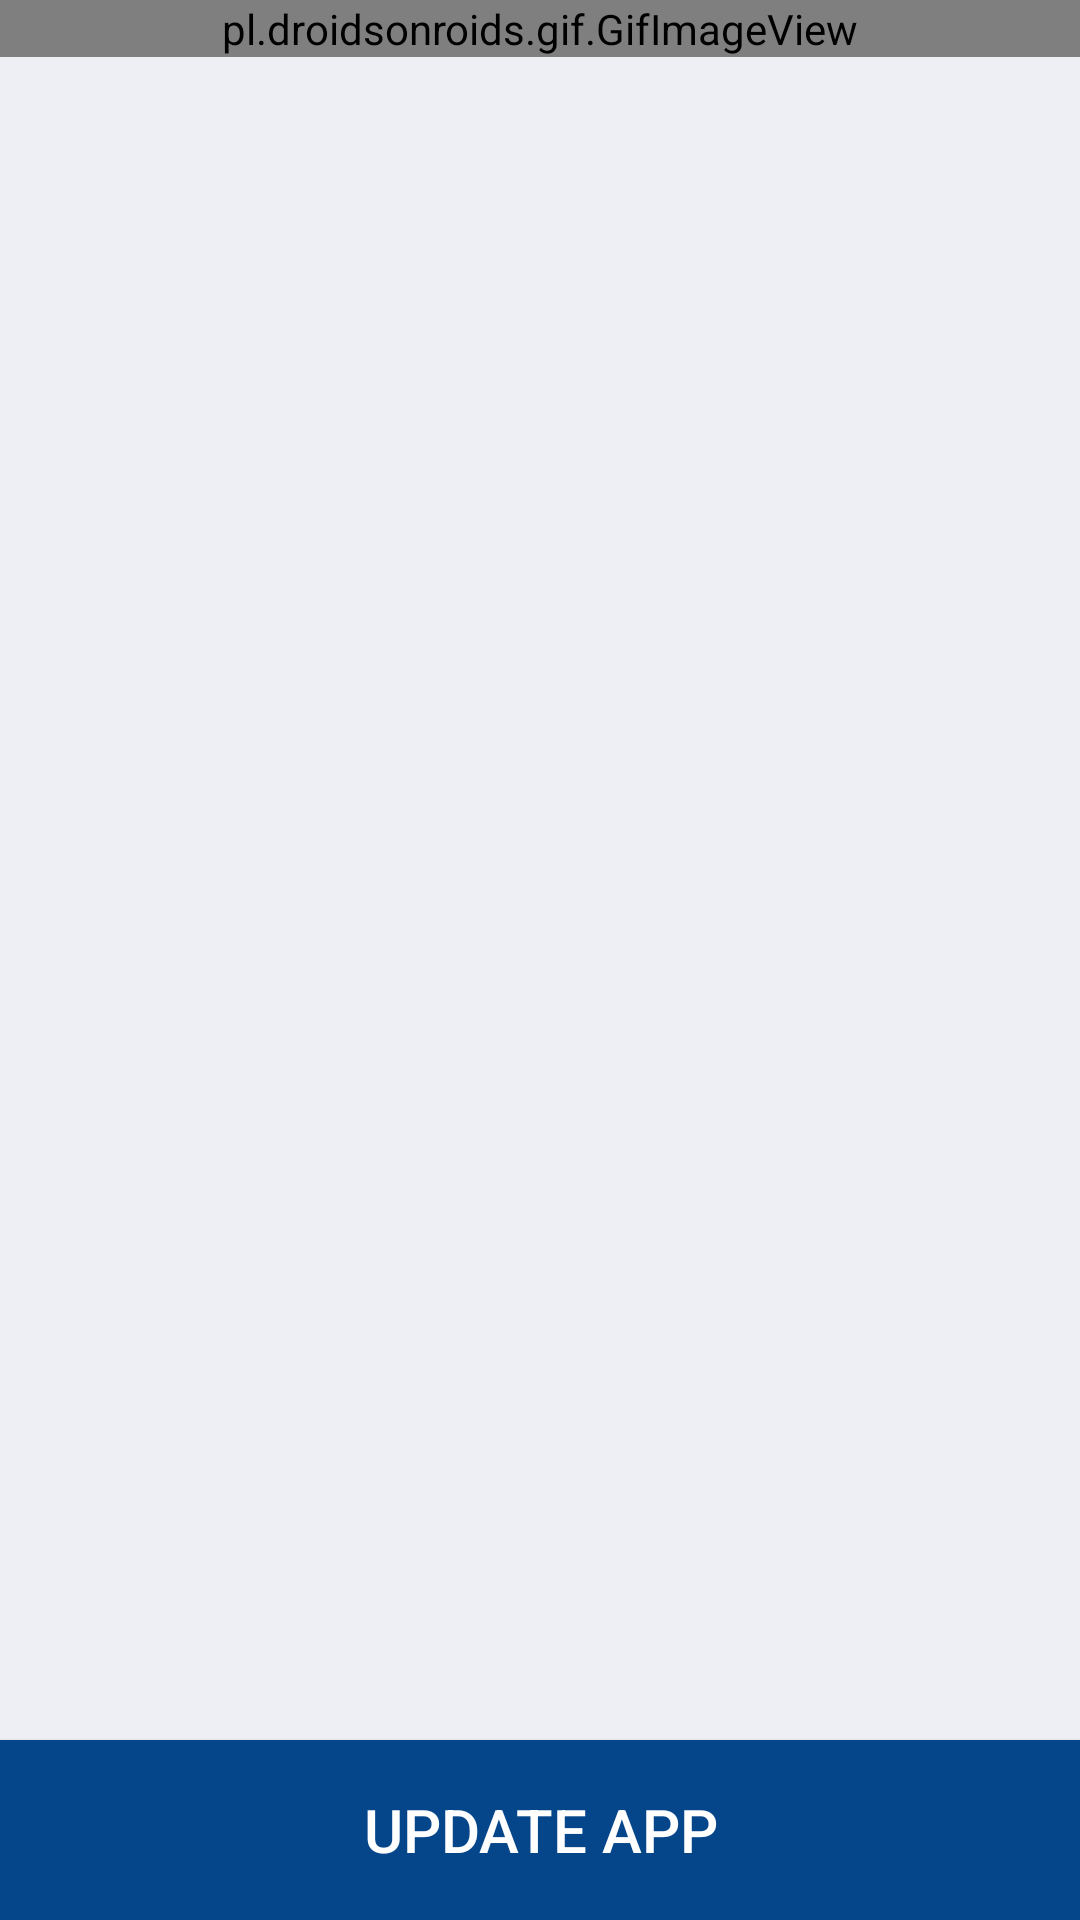

Produce the Android XML layout that renders to this screen, including the resource entries it uses.
<!-- AndroidManifest.xml: application theme AppTheme -->
<!-- res/layout/update_app_layout.xml -->
<?xml version="1.0" encoding="utf-8"?>
<RelativeLayout xmlns:android="http://schemas.android.com/apk/res/android"
     android:layout_width="match_parent"
    android:layout_height="match_parent"
    android:background="#EDEFF4"
    >
    <pl.droidsonroids.gif.GifImageView
        android:id="@+id/upgrade"
        android:layout_width="match_parent"
        android:layout_height="wrap_content"
        android:src="@drawable/upgrade"
       />

    <TextView
        android:id="@+id/updateText"
        android:layout_width="match_parent"
        android:layout_height="wrap_content"
        android:layout_gravity="center"
        android:layout_marginTop="-150dp"
        android:gravity="center"
        android:text="@string/update_app"
        android:textColor="@color/colorPrimary"
        android:textSize="24sp"
        android:layout_below="@id/upgrade"/>
    <Button
        android:layout_width="match_parent"
        android:layout_height="60dp"
        android:background="@color/colorPrimary"
        android:text="Update App"
        android:textColor="#FFF"
        android:textSize="20sp"
        android:id="@+id/updateBtn"
        android:layout_alignParentBottom="true"
        />


</RelativeLayout>
<!-- resources referenced by this layout -->
<resources>
  <color name="colorPrimary">#05458A</color>
  <string name="update_app">Please update \n the Voulu to continue</string>
  <style name="AppTheme" parent="Theme.AppCompat.Light.NoActionBar">
          
          <item name="colorPrimary">@color/colorPrimary</item>
          <item name="colorPrimaryDark">@color/colorPrimaryDark</item>
          <item name="colorAccent">@color/colorAccent</item>
          <item name="android:windowActionBarOverlay">true</item>
      </style>
  <color name="colorPrimaryDark">#063266</color>
  <color name="colorAccent">#05458A</color>
</resources>
